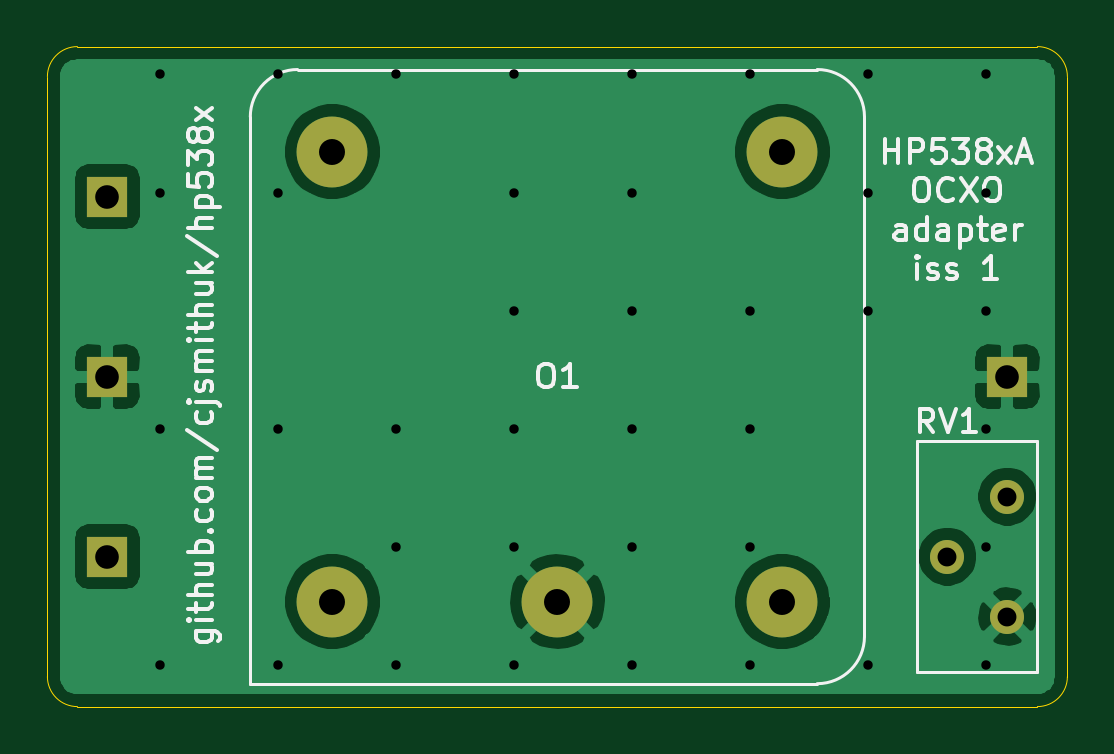
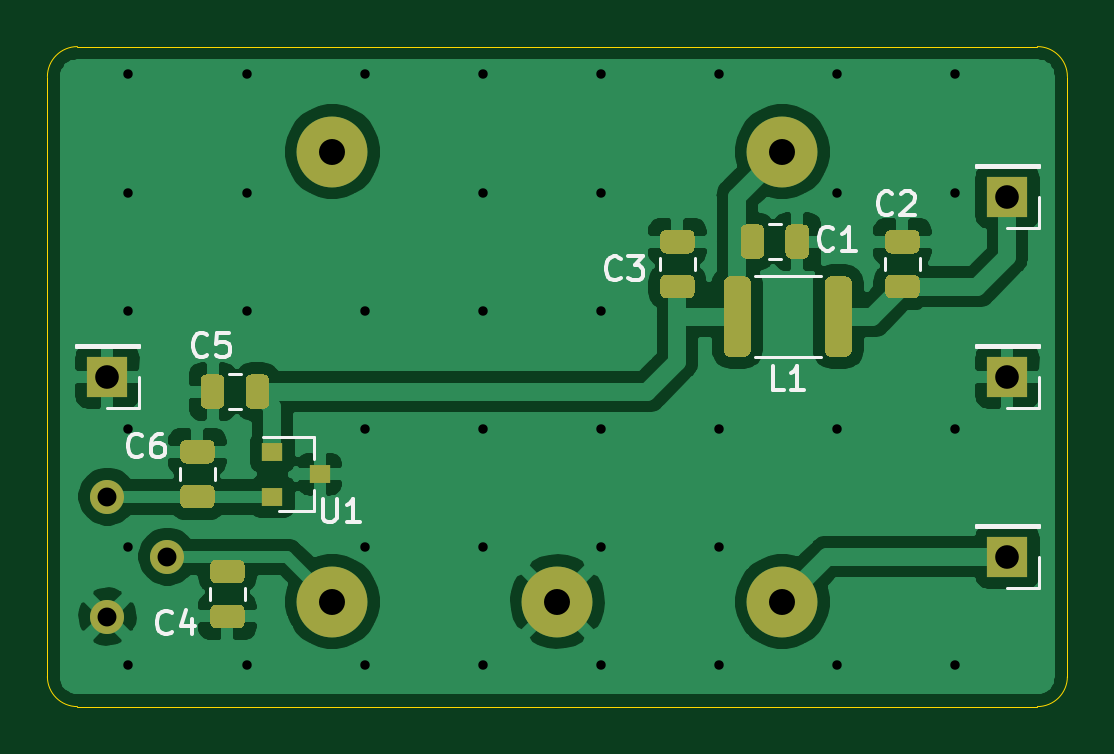
Circuit board: 9 layer files. Board 43.2 x 27.9 mm.
- bottom_copper: hp5354a-ocxo-B_Cu.gbr (68440 bytes)
- bottom_mask: hp5354a-ocxo-B_Mask.gbr (5976 bytes)
- bottom_silk: hp5354a-ocxo-B_SilkS.gbr (7856 bytes)
- outline: hp5354a-ocxo-Edge_Cuts.gbr (995 bytes)
- top_copper: hp5354a-ocxo-F_Cu.gbr (30677 bytes)
- top_mask: hp5354a-ocxo-F_Mask.gbr (956 bytes)
- top_silk: hp5354a-ocxo-F_SilkS.gbr (17010 bytes)
- drill: hp5354a-ocxo-NPTH.drl (269 bytes)
- drill: hp5354a-ocxo-PTH.drl (1076 bytes)

=== bottom_copper: hp5354a-ocxo-B_Cu.gbr (68440 bytes, source omitted) ===
=== bottom_mask: hp5354a-ocxo-B_Mask.gbr ===
%TF.GenerationSoftware,KiCad,Pcbnew,(5.1.9)-1*%
%TF.CreationDate,2021-03-21T16:20:23+00:00*%
%TF.ProjectId,hp5354a-ocxo,68703533-3534-4612-9d6f-63786f2e6b69,rev?*%
%TF.SameCoordinates,Original*%
%TF.FileFunction,Soldermask,Bot*%
%TF.FilePolarity,Negative*%
%FSLAX46Y46*%
G04 Gerber Fmt 4.6, Leading zero omitted, Abs format (unit mm)*
G04 Created by KiCad (PCBNEW (5.1.9)-1) date 2021-03-21 16:20:23*
%MOMM*%
%LPD*%
G01*
G04 APERTURE LIST*
%ADD10C,1.440000*%
%ADD11C,3.000000*%
%ADD12R,1.700000X1.700000*%
%ADD13R,0.900000X0.800000*%
G04 APERTURE END LIST*
D10*
%TO.C,RV1*%
X135890000Y-102870000D03*
X133350000Y-105410000D03*
X135890000Y-107950000D03*
%TD*%
D11*
%TO.C,O1*%
X107315000Y-107315000D03*
X116840000Y-107315000D03*
X126365000Y-107315000D03*
X126365000Y-88265000D03*
X107315000Y-88265000D03*
%TD*%
%TO.C,L1*%
G36*
G01*
X108657500Y-96700001D02*
X108657500Y-93799999D01*
G75*
G02*
X108907499Y-93550000I249999J0D01*
G01*
X109532501Y-93550000D01*
G75*
G02*
X109782500Y-93799999I0J-249999D01*
G01*
X109782500Y-96700001D01*
G75*
G02*
X109532501Y-96950000I-249999J0D01*
G01*
X108907499Y-96950000D01*
G75*
G02*
X108657500Y-96700001I0J249999D01*
G01*
G37*
G36*
G01*
X104382500Y-96700001D02*
X104382500Y-93799999D01*
G75*
G02*
X104632499Y-93550000I249999J0D01*
G01*
X105257501Y-93550000D01*
G75*
G02*
X105507500Y-93799999I0J-249999D01*
G01*
X105507500Y-96700001D01*
G75*
G02*
X105257501Y-96950000I-249999J0D01*
G01*
X104632499Y-96950000D01*
G75*
G02*
X104382500Y-96700001I0J249999D01*
G01*
G37*
%TD*%
D12*
%TO.C,J4*%
X97790000Y-105410000D03*
%TD*%
D13*
%TO.C,U1*%
X126905000Y-101920000D03*
X128905000Y-102870000D03*
X128905000Y-100970000D03*
%TD*%
D12*
%TO.C,J3*%
X135890000Y-97790000D03*
%TD*%
%TO.C,J2*%
X97790000Y-97790000D03*
%TD*%
%TO.C,J1*%
X97790000Y-90170000D03*
%TD*%
%TO.C,C6*%
G36*
G01*
X132555000Y-101470000D02*
X131605000Y-101470000D01*
G75*
G02*
X131355000Y-101220000I0J250000D01*
G01*
X131355000Y-100720000D01*
G75*
G02*
X131605000Y-100470000I250000J0D01*
G01*
X132555000Y-100470000D01*
G75*
G02*
X132805000Y-100720000I0J-250000D01*
G01*
X132805000Y-101220000D01*
G75*
G02*
X132555000Y-101470000I-250000J0D01*
G01*
G37*
G36*
G01*
X132555000Y-103370000D02*
X131605000Y-103370000D01*
G75*
G02*
X131355000Y-103120000I0J250000D01*
G01*
X131355000Y-102620000D01*
G75*
G02*
X131605000Y-102370000I250000J0D01*
G01*
X132555000Y-102370000D01*
G75*
G02*
X132805000Y-102620000I0J-250000D01*
G01*
X132805000Y-103120000D01*
G75*
G02*
X132555000Y-103370000I-250000J0D01*
G01*
G37*
%TD*%
%TO.C,C5*%
G36*
G01*
X130940000Y-98900000D02*
X130940000Y-97950000D01*
G75*
G02*
X131190000Y-97700000I250000J0D01*
G01*
X131690000Y-97700000D01*
G75*
G02*
X131940000Y-97950000I0J-250000D01*
G01*
X131940000Y-98900000D01*
G75*
G02*
X131690000Y-99150000I-250000J0D01*
G01*
X131190000Y-99150000D01*
G75*
G02*
X130940000Y-98900000I0J250000D01*
G01*
G37*
G36*
G01*
X129040000Y-98900000D02*
X129040000Y-97950000D01*
G75*
G02*
X129290000Y-97700000I250000J0D01*
G01*
X129790000Y-97700000D01*
G75*
G02*
X130040000Y-97950000I0J-250000D01*
G01*
X130040000Y-98900000D01*
G75*
G02*
X129790000Y-99150000I-250000J0D01*
G01*
X129290000Y-99150000D01*
G75*
G02*
X129040000Y-98900000I0J250000D01*
G01*
G37*
%TD*%
%TO.C,C4*%
G36*
G01*
X130335000Y-107445000D02*
X131285000Y-107445000D01*
G75*
G02*
X131535000Y-107695000I0J-250000D01*
G01*
X131535000Y-108195000D01*
G75*
G02*
X131285000Y-108445000I-250000J0D01*
G01*
X130335000Y-108445000D01*
G75*
G02*
X130085000Y-108195000I0J250000D01*
G01*
X130085000Y-107695000D01*
G75*
G02*
X130335000Y-107445000I250000J0D01*
G01*
G37*
G36*
G01*
X130335000Y-105545000D02*
X131285000Y-105545000D01*
G75*
G02*
X131535000Y-105795000I0J-250000D01*
G01*
X131535000Y-106295000D01*
G75*
G02*
X131285000Y-106545000I-250000J0D01*
G01*
X130335000Y-106545000D01*
G75*
G02*
X130085000Y-106295000I0J250000D01*
G01*
X130085000Y-105795000D01*
G75*
G02*
X130335000Y-105545000I250000J0D01*
G01*
G37*
%TD*%
%TO.C,C3*%
G36*
G01*
X112235000Y-92580000D02*
X111285000Y-92580000D01*
G75*
G02*
X111035000Y-92330000I0J250000D01*
G01*
X111035000Y-91830000D01*
G75*
G02*
X111285000Y-91580000I250000J0D01*
G01*
X112235000Y-91580000D01*
G75*
G02*
X112485000Y-91830000I0J-250000D01*
G01*
X112485000Y-92330000D01*
G75*
G02*
X112235000Y-92580000I-250000J0D01*
G01*
G37*
G36*
G01*
X112235000Y-94480000D02*
X111285000Y-94480000D01*
G75*
G02*
X111035000Y-94230000I0J250000D01*
G01*
X111035000Y-93730000D01*
G75*
G02*
X111285000Y-93480000I250000J0D01*
G01*
X112235000Y-93480000D01*
G75*
G02*
X112485000Y-93730000I0J-250000D01*
G01*
X112485000Y-94230000D01*
G75*
G02*
X112235000Y-94480000I-250000J0D01*
G01*
G37*
%TD*%
%TO.C,C2*%
G36*
G01*
X102710000Y-92580000D02*
X101760000Y-92580000D01*
G75*
G02*
X101510000Y-92330000I0J250000D01*
G01*
X101510000Y-91830000D01*
G75*
G02*
X101760000Y-91580000I250000J0D01*
G01*
X102710000Y-91580000D01*
G75*
G02*
X102960000Y-91830000I0J-250000D01*
G01*
X102960000Y-92330000D01*
G75*
G02*
X102710000Y-92580000I-250000J0D01*
G01*
G37*
G36*
G01*
X102710000Y-94480000D02*
X101760000Y-94480000D01*
G75*
G02*
X101510000Y-94230000I0J250000D01*
G01*
X101510000Y-93730000D01*
G75*
G02*
X101760000Y-93480000I250000J0D01*
G01*
X102710000Y-93480000D01*
G75*
G02*
X102960000Y-93730000I0J-250000D01*
G01*
X102960000Y-94230000D01*
G75*
G02*
X102710000Y-94480000I-250000J0D01*
G01*
G37*
%TD*%
%TO.C,C1*%
G36*
G01*
X107185000Y-91600000D02*
X107185000Y-92550000D01*
G75*
G02*
X106935000Y-92800000I-250000J0D01*
G01*
X106435000Y-92800000D01*
G75*
G02*
X106185000Y-92550000I0J250000D01*
G01*
X106185000Y-91600000D01*
G75*
G02*
X106435000Y-91350000I250000J0D01*
G01*
X106935000Y-91350000D01*
G75*
G02*
X107185000Y-91600000I0J-250000D01*
G01*
G37*
G36*
G01*
X109085000Y-91600000D02*
X109085000Y-92550000D01*
G75*
G02*
X108835000Y-92800000I-250000J0D01*
G01*
X108335000Y-92800000D01*
G75*
G02*
X108085000Y-92550000I0J250000D01*
G01*
X108085000Y-91600000D01*
G75*
G02*
X108335000Y-91350000I250000J0D01*
G01*
X108835000Y-91350000D01*
G75*
G02*
X109085000Y-91600000I0J-250000D01*
G01*
G37*
%TD*%
M02*

=== bottom_silk: hp5354a-ocxo-B_SilkS.gbr (7856 bytes, source omitted) ===
=== outline: hp5354a-ocxo-Edge_Cuts.gbr ===
%TF.GenerationSoftware,KiCad,Pcbnew,(5.1.9)-1*%
%TF.CreationDate,2021-03-21T16:20:23+00:00*%
%TF.ProjectId,hp5354a-ocxo,68703533-3534-4612-9d6f-63786f2e6b69,rev?*%
%TF.SameCoordinates,Original*%
%TF.FileFunction,Profile,NP*%
%FSLAX46Y46*%
G04 Gerber Fmt 4.6, Leading zero omitted, Abs format (unit mm)*
G04 Created by KiCad (PCBNEW (5.1.9)-1) date 2021-03-21 16:20:23*
%MOMM*%
%LPD*%
G01*
G04 APERTURE LIST*
%TA.AperFunction,Profile*%
%ADD10C,0.050000*%
%TD*%
G04 APERTURE END LIST*
D10*
X96520000Y-111760000D02*
X137160000Y-111760000D01*
X95250000Y-85090000D02*
X95250000Y-110490000D01*
X137160000Y-83820000D02*
X96520000Y-83820000D01*
X138430000Y-110490000D02*
X138430000Y-85090000D01*
X95250000Y-85090000D02*
G75*
G02*
X96520000Y-83820000I1270000J0D01*
G01*
X96520000Y-111760000D02*
G75*
G02*
X95250000Y-110490000I0J1270000D01*
G01*
X138430000Y-110490000D02*
G75*
G02*
X137160000Y-111760000I-1270000J0D01*
G01*
X137160000Y-83820000D02*
G75*
G02*
X138430000Y-85090000I0J-1270000D01*
G01*
M02*

=== top_copper: hp5354a-ocxo-F_Cu.gbr (30677 bytes, source omitted) ===
=== top_mask: hp5354a-ocxo-F_Mask.gbr ===
%TF.GenerationSoftware,KiCad,Pcbnew,(5.1.9)-1*%
%TF.CreationDate,2021-03-21T16:20:23+00:00*%
%TF.ProjectId,hp5354a-ocxo,68703533-3534-4612-9d6f-63786f2e6b69,rev?*%
%TF.SameCoordinates,Original*%
%TF.FileFunction,Soldermask,Top*%
%TF.FilePolarity,Negative*%
%FSLAX46Y46*%
G04 Gerber Fmt 4.6, Leading zero omitted, Abs format (unit mm)*
G04 Created by KiCad (PCBNEW (5.1.9)-1) date 2021-03-21 16:20:23*
%MOMM*%
%LPD*%
G01*
G04 APERTURE LIST*
%ADD10C,1.440000*%
%ADD11C,3.000000*%
%ADD12R,1.700000X1.700000*%
G04 APERTURE END LIST*
D10*
%TO.C,RV1*%
X135890000Y-102870000D03*
X133350000Y-105410000D03*
X135890000Y-107950000D03*
%TD*%
D11*
%TO.C,O1*%
X107315000Y-107315000D03*
X116840000Y-107315000D03*
X126365000Y-107315000D03*
X126365000Y-88265000D03*
X107315000Y-88265000D03*
%TD*%
D12*
%TO.C,J4*%
X97790000Y-105410000D03*
%TD*%
%TO.C,J3*%
X135890000Y-97790000D03*
%TD*%
%TO.C,J2*%
X97790000Y-97790000D03*
%TD*%
%TO.C,J1*%
X97790000Y-90170000D03*
%TD*%
M02*

=== top_silk: hp5354a-ocxo-F_SilkS.gbr (17010 bytes, source omitted) ===
=== drill: hp5354a-ocxo-NPTH.drl ===
M48
; DRILL file {KiCad (5.1.9)-1} date 03/21/21 16:20:28
; FORMAT={-:-/ absolute / inch / decimal}
; #@! TF.CreationDate,2021-03-21T16:20:28+00:00
; #@! TF.GenerationSoftware,Kicad,Pcbnew,(5.1.9)-1
; #@! TF.FileFunction,NonPlated,1,2,NPTH
FMAT,2
INCH
%
G90
G05
T0
M30

=== drill: hp5354a-ocxo-PTH.drl ===
M48
; DRILL file {KiCad (5.1.9)-1} date 03/21/21 16:20:28
; FORMAT={-:-/ absolute / inch / decimal}
; #@! TF.CreationDate,2021-03-21T16:20:28+00:00
; #@! TF.GenerationSoftware,Kicad,Pcbnew,(5.1.9)-1
; #@! TF.FileFunction,Plated,1,2,PTH
FMAT,2
INCH
T1C0.0157
T2C0.0315
T3C0.0394
T4C0.0433
%
G90
G05
T1
X3.937Y-3.3465
X3.937Y-3.5433
X3.937Y-3.937
X3.937Y-4.3307
X4.1339Y-3.3465
X4.1339Y-3.5433
X4.1339Y-3.937
X4.1339Y-4.3307
X4.3307Y-3.3465
X4.3307Y-3.937
X4.3307Y-4.1339
X4.3307Y-4.3307
X4.5276Y-3.3465
X4.5276Y-3.5433
X4.5276Y-3.7402
X4.5276Y-3.937
X4.5276Y-4.1339
X4.5276Y-4.3307
X4.7244Y-3.3465
X4.7244Y-3.5433
X4.7244Y-3.7402
X4.7244Y-3.937
X4.7244Y-4.1339
X4.7244Y-4.3307
X4.9213Y-3.3465
X4.9213Y-3.7402
X4.9213Y-3.937
X4.9213Y-4.1339
X4.9213Y-4.3307
X5.1181Y-3.3465
X5.1181Y-3.5433
X5.1181Y-3.7402
X5.1181Y-4.3307
X5.315Y-3.3465
X5.315Y-3.5433
X5.315Y-3.7402
X5.315Y-3.937
X5.315Y-4.1339
X5.315Y-4.3307
T2
X5.25Y-4.15
X5.35Y-4.05
X5.35Y-4.25
T3
X3.85Y-3.55
X3.85Y-3.85
X3.85Y-4.15
X5.35Y-3.85
T4
X4.225Y-3.475
X4.225Y-4.225
X4.6Y-4.225
X4.975Y-3.475
X4.975Y-4.225
T0
M30
